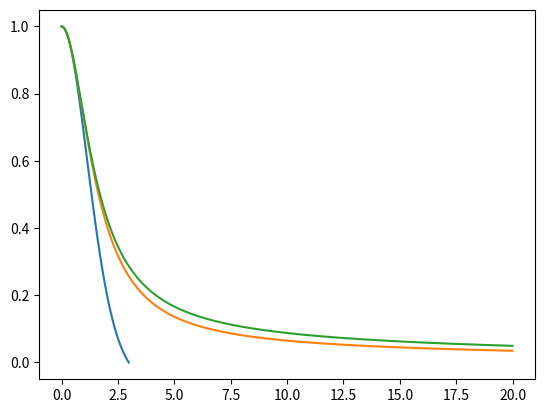

Write Python code to recreate this figure.
import numpy as np
import matplotlib.pyplot as plt

tau = 0.001      # time step 
fig, ax = plt.subplots()
# try different n values
for n in [1.5, 3, 3.25]:
    xi = 0.0001       # initial condition for xi
    u = 1           # intial condition for u, theta, the nondimensionalized radius
    v = 0
    # collectors for our final solutions for each variable 
    uplot = []
    vplot = []
    xiplot = []
    count = 0
    while u >= 0 and xi < 20:
        # add initial conditions
        half_tau = 0.5*tau
        xi += half_tau
        v += tau*(-(u+u*half_tau)**n - 2*(v+v*half_tau)/(xi+xi*half_tau))
        u += tau*(v+v*half_tau)

        uplot.append(u)
        vplot.append(v)
        xiplot.append(xi)
        count += 1
    ax.plot(xiplot, uplot)
plt.show()

